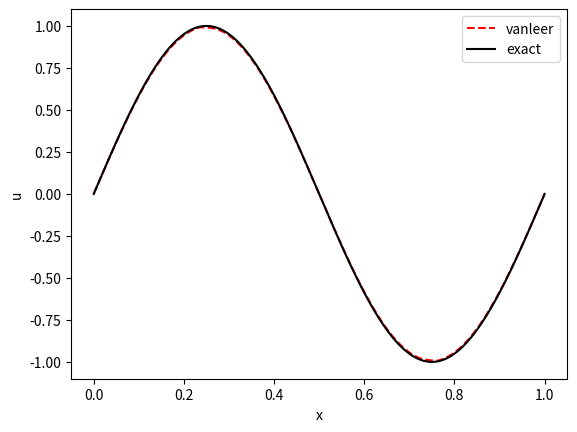

Here is the Python script that generated this plot:
import numpy as np
import math, sys
import matplotlib.pyplot as plt
import scipy.integrate as integrate

## Finite Volume Method.
"Function: solve u_t+u_x=0."
"u_0(x) = sin(2*pi*x), x=[0, 1]"
    
def init(dx, x):
    u0_ = np.zeros(len(x)-1)
    for i in range(len(x)-1):
        u0_[i] = 1/(dx*2*np.pi)*(np.cos(2*np.pi*x[i])-np.cos(2*np.pi*x[i+1]))
    return u0_
    
def exactu(t, x):
    uex = lambda t, x: np.sin(2*np.pi*(x-t))
    u = uex(t, x)
    return u
    
def bc(uc):
    ## periodic condition
    uc[0:2] = uc[-5:-3]
    uc[-2:] = uc[3:5]
    return uc
        
def getflux(ischeme, islope, dt, dx, flux, fluxp, u):
    f = flux(u)*np.ones(len(u))
    fp = fluxp(u)*np.ones(len(u))
        
    if ischeme == "upwind":
        fh = upwind(u, f, fp)
    elif ischeme == "godunov":
        fh = godunov(u, f, flux)
    elif ischeme == "lax-friedrichs":
        fh = lax_friedrichs(u, f, fp)
    elif ischeme == "rusanov":
        fh = rusanov(u, f, fp, fluxp)
    elif ischeme == "lax-wendroff":
        fh = lax_wendroff(dt, dx, u, f, fp)
    elif ischeme == "beam-warming":
        fh = beam_warming(dt, dx, u, f, fp)
    elif ischeme == "lax-friedrichs_m":
        fh = lax_friedrichs_m(islope, dx, u, flux, fluxp)
    elif ischeme == "rusanov_m":
        fh = rusanov_m(islope, dx, u, flux, fluxp)
    elif ischeme == "godunov_m":
        fh = godunov_m(islope, dx, u, fp, flux)
    else:
        sys.exit("ERROR: this is not defined here.")
    rhs = -(fh[1:]-fh[0:-1])/dx
    return rhs
    
def godunov(u, f, flux):
    fh = np.zeros(len(u)-1)
    for i in range(len(u)-1):
        ## advection equation
        if u[i] <= u[i+1]:
            fh[i] = min(f[i], f[i+1])
        else:
            fh[i] = max(f[i], f[i+1])
        
        ## burgers's equation
#        a = max(u[i], 0)
#        b = min(u[i+1], 0)
#        fh[i] = max(flux(a), flux(b))

        ## another way for burgers' equation
#        if u[i] <= u[i+1]:
#            if u[i] < 0 < u[i+1]:
#                fh[i] = 0
#            else:
#                fh[i] = min(f[i], f[i+1])
#        else:
#            fh[i] = max(f[i], f[i+1])
            
        ## general case for f(u)
#        if u[i] <= u[i+1]:
#            uu = np.linspace(u[i], u[i+1], 100)
#            ff = flux(uu)*np.ones(len(uu))
#            fh[i] = min(ff)
#        else:
#            uu = np.linspace(u[i+1], u[i], 100)
#            ff = flux(uu)*np.ones(len(uu))
#            fh[i] = max(ff)
    return fh
    
def lax_friedrichs(u, f, fp):
    fh = np.zeros(len(u)-1)
    
    alp = max(np.absolute(fp))
    fh = 0.5*(f[0:-1]+f[1:])-0.5*alp*(u[1:]-u[0:-1])
    return fh
    
def rusanov(u, f, fp, fluxp):
    fh = np.zeros(len(u)-1)
    
    ## advection equation
    alp = np.absolute(fp[0:-1])
    fh = 0.5*(f[0:-1]+f[1:])-alp/2*(u[1:]-u[0:-1])
    
    ## burgers' equation
#    alp = np.maximum(np.absolute(u[0:-1]), np.absolute(u[1:]))
#    fh = 0.5*(f[0:-1]+f[1:])-0.5*alp*(u[1:]-u[0:-1])
    
    ## general case
#    alp = np.zeros(len(u)-1)
#    for i in range(len(u)-1):
#        a = min(u[i], u[i+1])
#        b = max(u[i], u[i+1])
#        uu = np.linspace(a, b, 100)
#        ff = fluxp(uu)*np.ones(len(uu))
#        alp[i] = max(np.absolute(ff))
#    fh = 0.5*(f[0:-1]+f[1:])-alp/2*(u[1:]-u[0:-1])
    return fh
    
def beam_warming(dt, dx, u, f, fp):
    ah = np.zeros(len(u)-1)
    for i in range(len(u)-1):
        if u[i] == u[i+1]:
            ah[i] = fp[i]
        else:
            ah[i] = (f[i+1]-f[i])/(u[i+1]-u[i])
    fh = f[1:]+0.5*ah*(1-dt/dx*ah)*(u[1:]-u[0:-1])
    return fh
    
def lax_wendroff(dt, dx, u, f, fp):
    ah = np.zeros(len(u)-1)
    for i in range(len(u)-1):
        if u[i] == u[i+1]:
            ah[i] = fp[i]
        else:
            ah[i] = (f[i+1]-f[i])/(u[i+1]-u[i])
    fh = np.zeros(len(u)-1)
    fh = 0.5*(f[0:-1]+f[1:])-0.5*dt/dx*ah**2*(u[1:]-u[0:-1])
    return fh
    
def lax_friedrichs_m(islope, dx, u, flux, fluxp):
    if islope == "minmod":
        um, up = minmod_slope(dx, u)
    elif islope == "superbee":
        um, up = superbee_slope(dx, u)
    elif islope == "mc":
        um, up = mc_slope(dx, u)
    elif islope == "vanleer":
        um, up = vanleer_slope(dx, u)
    else:
        sys.exit("ERROR: this is not defined here.")
     
    ump = np.hstack((np.abs(fluxp(um)), np.abs(fluxp(up))))
    alp = max(ump)
    fh = 0.5*(flux(um)+flux(up))-0.5*alp*(up-um)
    return fh
    
def rusanov_m(islope, dx, u, flux, fluxp):
    if islope == "minmod":
        um, up = minmod_slope(dx, u)
    elif islope == "superbee":
        um, up = superbee_slope(dx, u)
    elif islope == "mc":
        um, up = mc_slope(dx, u)
    elif islope == "vanleer":
        um, up = vanleer_slope(dx, u)
    else:
        sys.exit("ERROR: this is not defined here.")
        
    ## advection equation
    alp = np.maximum(np.abs(fluxp(um)), np.abs(fluxp(up)))
    fh = 0.5*(flux(um)+flux(up))-0.5*alp*(up-um)
    
    ## burgers' equation
#    alp = np.maximum(np.absolute(um), np.absolute(up))
#    fh = 0.5*(flux(um)+flux(up))-0.5*alp*(up-um)
    return fh
    
def godunov_m(islope, dx, u, fp, flux):
    if islope == "minmod":
        um, up = minmod_slope(dx, u)
    elif islope == "superbee":
        um, up = superbee_slope(dx, u)
    elif islope == "mc":
        um, up = mc_slope(dx, u)
    elif islope == "vanleer":
        um, up = vanleer_slope(dx, u)
    else:
        sys.exit("ERROR: this is not defined here.")
    
    fh = np.zeros(len(um))
    for i in range((len(um))):
        ## advection equation
        if um[i] <= up[i]:
            fh[i] = min(flux(um[i]), flux(up[i]))
        else:
            fh[i] = max(flux(um[i]), flux(up[i]))
    
        ## burgers's equation
#        a = max(um[i], 0)
#        b = min(up[i], 0)
#        fh[i] = max(flux(a), flux(b))
    return fh
    
def minmod(a, b):
    return (np.sign(a)+np.sign(b))/2.0*np.minimum(np.abs(a), np.abs(b))

def minmod2(a, b, c):
    return (np.sign(a)+np.sign(b)+np.sign(c))/3.0*np.minimum(np.abs(a), np.abs(b), np.abs(c))
    
def minmod_slope(dx, u):
    sigma = minmod(u[2:]-u[1:-1], u[1:-1]-u[0:-2])/dx
    
    um = np.zeros(len(sigma)-1)
    up = np.zeros(len(sigma)-1)
    um = u[1:-2]+sigma[0:-1]*dx*0.5
    up = u[2:-1]+sigma[1:]*(-dx)*0.5
    return um, up
    
def upwind_slope(dx, u):
    sigma = (u[1:-1]-u[0:-2])/dx
    
    um = np.zeros(len(sigma)-1)
    up = np.zeros(len(sigma)-1)
    um = u[1:-2]+sigma[0:-1]*dx*0.5
    up = u[2:-1]+sigma[1:]*(-dx)*0.5
    return um, up

def downwind_slope(dx, u):
    sigma = (u[2:]-u[1:-1])/dx
    
    um = np.zeros(len(sigma)-1)
    up = np.zeros(len(sigma)-1)
    um = u[1:-2]+sigma[0:-1]*dx*0.5
    up = u[2:-1]+sigma[1:]*(-dx)*0.5
    return um, up
    
def superbee_slope(dx, u):
    sigmal = minmod(2*(u[1:-1]-u[0:-2])/dx, (u[2:]-u[1:-1])/dx)
    sigmar = minmod((u[1:-1]-u[0:-2])/dx, 2*(u[2:]-u[1:-1])/dx)
    
    sigma = np.zeros(len(sigmal))
    for i in range(len(sigmal)):
        if sigmal[i] > 0.0 and sigmar[i]> 0.0:
            sigma[i] = max(sigmal[i], sigmar[i])
        elif sigmal[i] < 0.0 and sigmar[i] < 0.0:
            sigma[i] = -max(abs(sigmal[i]), abs(sigmar[i]))
        else:
            sigma[i] = 0.0
    
    um = np.zeros(len(sigma)-1)
    up = np.zeros(len(sigma)-1)
    um = u[1:-2]+sigma[0:-1]*dx*0.5
    up = u[2:-1]+sigma[1:]*(-dx)*0.5
    return um, up
    
def mc_slope(dx, u):
    sigma = minmod2(2*(u[2:]-u[1:-1])/dx, (u[2:]-u[0:-2])/2/dx, 2*(u[1:-1]-u[0:-2])/dx)
    
    um = np.zeros(len(sigma)-1)
    up = np.zeros(len(sigma)-1)
    um = u[1:-2]+sigma[0:-1]*dx*0.5
    up = u[2:-1]+sigma[1:]*(-dx)*0.5
    return um, up

def vanleer_slope(dx, u):

#    a = u[2:]-u[1:-1]
#    b = u[1:-1]-u[0:-2]
#    sigma = np.zeros(len(a))
#    for i in range(len(a)):
#        r = a[i]/(b[i]+1e-10)
#        sigma[i] = (r+abs(r))/(1+abs(r))
      
    r = (u[2:]-u[1:-1])/(u[1:-1]-u[0:-2]+1e-10)
    sigma = (r+np.abs(r))/(1+np.abs(r))
    
    um = np.zeros(len(sigma)-1)
    up = np.zeros(len(sigma)-1)
    um = u[1:-2]+sigma[0:-1]*dx*0.5
    up = u[2:-1]+sigma[1:]*(-dx)*0.5
    return um, up
    
def euler_forward(dt, u, rhs):
    u[0, 2:-2] = u[0, 2:-2]+dt*rhs
    return u
    
def rk2(k, dt, u, rhs):
    if k == 0:
        u[1, 2:-2] = u[0, 2:-2]+dt*rhs
    elif k == 1:
        u[0, 2:-2] = 0.5*u[0, 2:-2]+0.5*(u[1, 2:-2]+dt*rhs)
    return u
    
def L1err(dx, uc, uex):
    u_diff = abs(uc[0:-1]-uex[0:-1])
    err = sum(u_diff)*dx
    return err

def L2err(dx, uc, uex):
    u_diff = abs(uc[0:-1]-uex[0:-1])
    err = sum(np.square(u_diff))*dx
    err = math.sqrt(err)
    return err

def L8err(uc, uex):
    u_diff = abs(uc-uex)
    err = np.max(u_diff)
    return err
    
def ErrorOrder(err, NN):
    ord = np.log(err[0:-1]/err[1:])/np.log(NN[1:]/NN[0:-1])
    return ord

if __name__ == "__main__":
    ## setup
    cfl = 0.4
    tend = 1

    xleft = 0
    xright = 1
    
    flux = lambda u: u
    fluxp = lambda u: 1

    iordert = 2
    # iordert 1: euler
    # iordert 2: rk2
    icase = 3
    # icase 1: "upwind", "godunov", "lax-friedrichs", "rusanov", "lax-wendroff"
    # icase 2: "beam-warming"
    # icase 3: "lax-friedrichs_m", "rusanov_m", "godunov_m"
    ischeme = "rusanov_m"
    islope = "vanleer"
    # "minmod", "superbee", "mc", "vanleer"
    
    ii = np.arange(2, 9)
    NN = 10*2**ii
    
    L1_ErrorStore = np.zeros(len(NN))
    L2_ErrorStore = np.zeros(len(NN))
    L8_ErrorStore = np.zeros(len(NN))
    
    L1_OrderStore = np.zeros(len(NN)-1)
    L2_OrderStore = np.zeros(len(NN)-1)
    L8_OrderStore = np.zeros(len(NN)-1)
    for index in range(len(NN)):
        N = NN[index]
        N_ = N+1
        
        ## uniform grid
        dx = (xright-xleft)/N
        xh = np.linspace(xleft-0.5*dx, xright+0.5*dx, N_+1)
        xi = np.linspace(xleft, xright, N_)
        dt = cfl*dx
        
        ## initialize
        uc = np.zeros((iordert, N_+4)) # 2 ghost points for the boundary on the left and 2 ghost points on the right.
        uc[0, 2:-2] = init(dx, xh)
       
        ## exact solution
        uex = np.zeros(N_)
        uex = exactu(tend, xi)

        ## time evolution
        time = 0
        kt = 0
        kmax = 10**5
        #while (time < tend)&(kt<kmax):
        while time < tend:
            
            if time+dt >= tend:
                dt = tend-time
            time = time+dt
            kt = kt+1
            
            if iordert== 1:
                ## call bc
                bc(uc[0, :])
                
                ## spatial discretization
                if icase == 1:
                    rhs = getflux(ischeme, islope, dt, dx, flux, fluxp, uc[0, 1:-1])
                elif icase == 2:
                    rhs = getflux(ischeme, islope, dt, dx, flux, fluxp, uc[0, 0:-2])
                elif icase == 3:
                    rhs = getflux(ischeme, islope, dt, dx, flux, fluxp, uc[0, :])
                else:
                    sys.exit("ERROR: this is not defined here.")
                euler_forward(dt, uc, rhs)
            elif iordert == 2:
                for k in range(iordert):
                    ## call bc
                    bc(uc[k, :])
                    
                    ## spatial discretization
                    if icase == 1:
                        rhs = getflux(ischeme, islope, dt, dx, flux, fluxp, uc[k, 1:-1])
                    elif icase == 2:
                        rhs = getflux(ischeme, islope, dt, dx, flux, fluxp, uc[k, 0:-2])
                    elif icase == 3:
                        rhs = getflux(ischeme, islope, dt, dx, flux, fluxp, uc[k, :])
                    else:
                        sys.exit("ERROR: this is not defined here.")
                    rk2(k, dt, uc, rhs)
        bc(uc[0, :])
        uc_ = uc[0, 2:-2]
        
        L1_ErrorStore[index] = L1err(dx, uc_, uex)
        L2_ErrorStore[index] = L2err(dx, uc_, uex)
        L8_ErrorStore[index] = L8err(uc_, uex)
        
    L1_OrderStore = ErrorOrder(L1_ErrorStore, NN)
    L2_OrderStore = ErrorOrder(L1_ErrorStore, NN)
    L8_OrderStore = ErrorOrder(L1_ErrorStore, NN)
    
    ## print out the errors
    with open('error_%s_%s.txt'%(ischeme, islope), 'w') as file:
        file.write("%6d %s %.2e %s %4s %s %.2e %s %4s %s %.2e %s %4s %4s\n"%
        (NN[0], '&', L1_ErrorStore[0], '&', '-', '&', L2_ErrorStore[0], '&', '-', '&', L8_ErrorStore[0], '&', '-', '\\\\'))
        for index in range(1, len(NN)):
            file.write("%6d %s %.2e %s %.2f %s %.2e %s %.2f %s %.2e %s %.2f %4s\n"%
        (NN[index], '&', L1_ErrorStore[index], '&', L1_OrderStore[index-1], '&', L2_ErrorStore[index], '&', L2_OrderStore[index-1], '&', L8_ErrorStore[index], '&', L8_OrderStore[index-1],'\\\\'))
    file.close()
    
    ## plot numerical solution

    with open ('num_sol_{}.txt'.format(ischeme), 'w', encoding='utf-8') as file:
        for index in range(len(xi)):
            file.write("%f %f %f \n"%(xi[index], uex[index], uc_[index]))

    plt.figure()
    plt.plot(xi, uc_, 'r--', markerfacecolor="None", markersize=1, label= '{}'.format(islope))
    plt.plot(xi, uex, 'k-', markerfacecolor="None", markersize=1, label='exact')
    plt.legend()
    plt.xlabel('x');plt.ylabel('u')
    plt.show()
    
    

    
   


    
        
    
    
